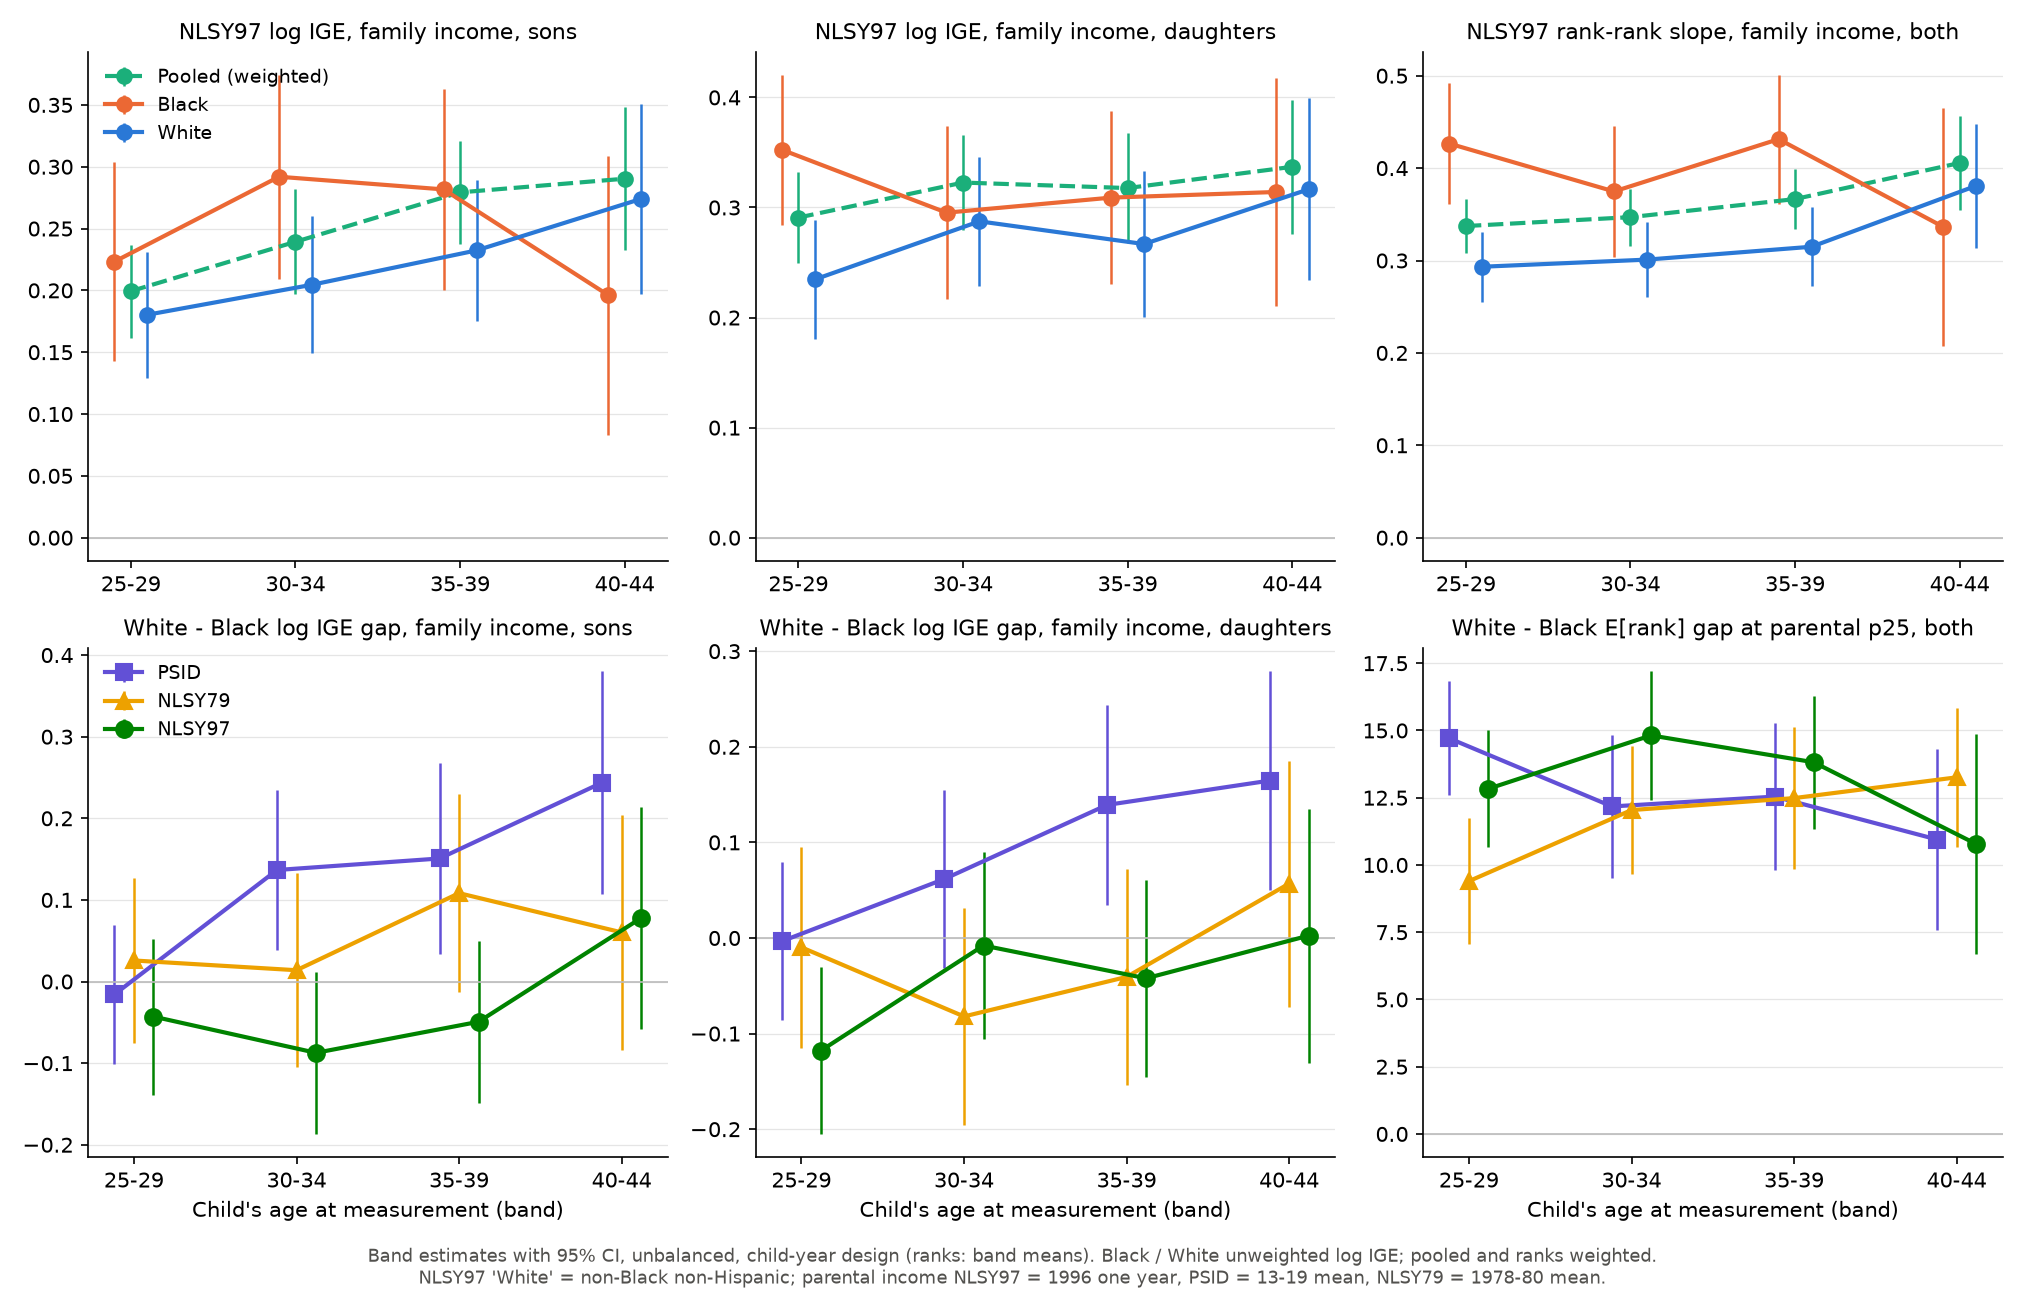

The data file committed next to this chart (first rows):
data, analysis, sex, sample, outcome, band, group, stat, est, se, p, n, children, clusters, mean_y, note
NLSY97, log IGE, child-year, Sons, unbalanced, ln family income, 25-29, Pooled (weighted), IGE, 0.1994, 0.01912, 0.0, 9859, 2775, 2431, 10.55, 
NLSY97, log IGE, child-year, Sons, unbalanced, ln family income, 25-29, Pooled B+W (weighted), IGE, 0.2169, 0.02197, 0.0, 7888, 2221, 1955, 10.55, 
NLSY97, log IGE, child-year, Sons, unbalanced, ln family income, 25-29, Black, IGE, 0.2232, 0.04115, 5.8058239993385996e-08, 2096, 635.0, 554.0, 10.15, 
NLSY97, log IGE, child-year, Sons, unbalanced, ln family income, 25-29, White, IGE, 0.1803, 0.0261, 4.910516437917067e-12, 5792, 1586, 1401, 10.61, 
NLSY97, log IGE, child-year, Sons, unbalanced, ln family income, 25-29, White - Black, IGE, -0.04296, 0.04873, 0.378, 7888, , , , 
NLSY97, log IGE, child-year, Sons, unbalanced, ln family income, 25-29, Black (weighted), IGE, 0.2187, 0.04189, 1.7766893556370178e-07, 2096, 635.0, 554.0, 10.19, 
NLSY97, log IGE, child-year, Sons, unbalanced, ln family income, 25-29, White (weighted), IGE, 0.1802, 0.02655, 1.1454392989662665e-11, 5792, 1586, 1401, 10.61, 
NLSY97, log IGE, child-year, Sons, unbalanced, ln family income, 25-29, White - Black (weighted), IGE, -0.03853, 0.04959, 0.4372, 7888, , , , 
NLSY97, log IGE, child-year, Sons, unbalanced, ln family income, 30-34, Pooled (weighted), IGE, 0.2393, 0.02163, 0.0, 5397, 2481, 2201, 10.7, 
NLSY97, log IGE, child-year, Sons, unbalanced, ln family income, 30-34, Pooled B+W (weighted), IGE, 0.2601, 0.02436, 0.0, 4322, 1979, 1763, 10.71, 
NLSY97, log IGE, child-year, Sons, unbalanced, ln family income, 30-34, Black, IGE, 0.2919, 0.04207, 3.984590435379687e-12, 1152, 545.0, 478.0, 10.21, 
NLSY97, log IGE, child-year, Sons, unbalanced, ln family income, 30-34, White, IGE, 0.2045, 0.02831, 5.013767179207207e-13, 3170, 1434, 1285, 10.78, 
NLSY97, log IGE, child-year, Sons, unbalanced, ln family income, 30-34, White - Black, IGE, -0.08736, 0.05071, 0.08493, 4322, , , , 
NLSY97, log IGE, child-year, Sons, unbalanced, ln family income, 30-34, Black (weighted), IGE, 0.2858, 0.04684, 1.0465337485499049e-09, 1152, 545.0, 478.0, 10.25, 
NLSY97, log IGE, child-year, Sons, unbalanced, ln family income, 30-34, White (weighted), IGE, 0.2027, 0.02836, 8.875122858853501e-13, 3170, 1434, 1285, 10.78, 
NLSY97, log IGE, child-year, Sons, unbalanced, ln family income, 30-34, White - Black (weighted), IGE, -0.08312, 0.05476, 0.129, 4322, , , , 
NLSY97, log IGE, child-year, Sons, unbalanced, ln family income, 35-39, Pooled (weighted), IGE, 0.2793, 0.02115, 0.0, 4914, 2369, 2129, 10.93, 
NLSY97, log IGE, child-year, Sons, unbalanced, ln family income, 35-39, Pooled B+W (weighted), IGE, 0.2847, 0.02428, 0.0, 3956, 1899, 1708, 10.95, 
NLSY97, log IGE, child-year, Sons, unbalanced, ln family income, 35-39, Black, IGE, 0.2817, 0.04136, 9.765521724602877e-12, 1044, 525.0, 467.0, 10.45, 
NLSY97, log IGE, child-year, Sons, unbalanced, ln family income, 35-39, White, IGE, 0.2323, 0.02894, 8.881784197001252e-16, 2912, 1374, 1241, 11.03, 
NLSY97, log IGE, child-year, Sons, unbalanced, ln family income, 35-39, White - Black, IGE, -0.04932, 0.05048, 0.3285, 3956, , , , 
NLSY97, log IGE, child-year, Sons, unbalanced, ln family income, 35-39, Black (weighted), IGE, 0.2876, 0.04361, 4.288946975350427e-11, 1044, 525.0, 467.0, 10.47, 
NLSY97, log IGE, child-year, Sons, unbalanced, ln family income, 35-39, White (weighted), IGE, 0.2337, 0.02957, 2.6645352591003757e-15, 2912, 1374, 1241, 11.03, 
NLSY97, log IGE, child-year, Sons, unbalanced, ln family income, 35-39, White - Black (weighted), IGE, -0.05383, 0.05269, 0.3069, 3956, , , , 
NLSY97, log IGE, child-year, Sons, unbalanced, ln family income, 40-44, Pooled (weighted), IGE, 0.2903, 0.02957, 0.0, 2179, 1569, 1466, 11.04, 
NLSY97, log IGE, child-year, Sons, unbalanced, ln family income, 40-44, Pooled B+W (weighted), IGE, 0.298, 0.0339, 0.0, 1751, 1258, 1178, 11.05, 
NLSY97, log IGE, child-year, Sons, unbalanced, ln family income, 40-44, Black, IGE, 0.1961, 0.05755, 0.0006535, 482.0, 351.0, 326.0, 10.51, 
NLSY97, log IGE, child-year, Sons, unbalanced, ln family income, 40-44, White, IGE, 0.274, 0.03928, 3.0448976673369543e-12, 1269, 907.0, 852.0, 11.13, 
NLSY97, log IGE, child-year, Sons, unbalanced, ln family income, 40-44, White - Black, IGE, 0.07786, 0.06968, 0.2638, 1751, , , , 
NLSY97, log IGE, child-year, Sons, unbalanced, ln family income, 40-44, Black (weighted), IGE, 0.2234, 0.06454, 0.000539, 482.0, 351.0, 326.0, 10.56, 
NLSY97, log IGE, child-year, Sons, unbalanced, ln family income, 40-44, White (weighted), IGE, 0.2701, 0.03999, 1.447109099217414e-11, 1269, 907.0, 852.0, 11.13, 
NLSY97, log IGE, child-year, Sons, unbalanced, ln family income, 40-44, White - Black (weighted), IGE, 0.0467, 0.07593, 0.5385, 1751, , , , 
NLSY97, log IGE, child-year, Sons, unbalanced, ln family income, test, Pooled (weighted), Equal in all bands (Wald chi2), 15.6, , 0.001369, , , , , chi2(3)=15.60
NLSY97, log IGE, child-year, Sons, unbalanced, ln family income, test, Pooled (weighted), Linear trend per 10 years, 0.06256, 0.01974, 0.00153, , , , , 
NLSY97, log IGE, child-year, Sons, unbalanced, ln family income, test, Pooled (weighted), Mean in bands < 35, 0.2193, 0.01828, 0.0, , , , , 
NLSY97, log IGE, child-year, Sons, unbalanced, ln family income, test, Pooled (weighted), Mean in bands >= 35, 0.2848, 0.02194, 0.0, , , , , 
NLSY97, log IGE, child-year, Sons, unbalanced, ln family income, test, Pooled (weighted), Mean >= 35 minus mean < 35, 0.06545, 0.02013, 0.001146, , , , , 
NLSY97, log IGE, child-year, Sons, unbalanced, ln family income, test, Pooled B+W (weighted), Equal in all bands (Wald chi2), 9.243, , 0.02623, , , , , chi2(3)=9.24
NLSY97, log IGE, child-year, Sons, unbalanced, ln family income, test, Pooled B+W (weighted), Linear trend per 10 years, 0.05358, 0.02207, 0.0152, , , , , 
NLSY97, log IGE, child-year, Sons, unbalanced, ln family income, test, Pooled B+W (weighted), Mean in bands < 35, 0.2385, 0.02073, 0.0, , , , , 
NLSY97, log IGE, child-year, Sons, unbalanced, ln family income, test, Pooled B+W (weighted), Mean in bands >= 35, 0.2914, 0.02536, 0.0, , , , , 
NLSY97, log IGE, child-year, Sons, unbalanced, ln family income, test, Pooled B+W (weighted), Mean >= 35 minus mean < 35, 0.05284, 0.02245, 0.01856, , , , , 
NLSY97, log IGE, child-year, Sons, unbalanced, ln family income, test, Black, Equal in all bands (Wald chi2), 6.162, , 0.104, , , , , chi2(3)=6.16
NLSY97, log IGE, child-year, Sons, unbalanced, ln family income, test, Black, Linear trend per 10 years, -0.01831, 0.03262, 0.5746, , , , , 
NLSY97, log IGE, child-year, Sons, unbalanced, ln family income, test, Black, Mean in bands < 35, 0.2576, 0.03722, 4.5006220972254596e-12, , , , , 
NLSY97, log IGE, child-year, Sons, unbalanced, ln family income, test, Black, Mean in bands >= 35, 0.2389, 0.04244, 1.8104056032086646e-08, , , , , 
NLSY97, log IGE, child-year, Sons, unbalanced, ln family income, test, Black, Mean >= 35 minus mean < 35, -0.01867, 0.03245, 0.565, , , , , 
NLSY97, log IGE, child-year, Sons, unbalanced, ln family income, test, White, Equal in all bands (Wald chi2), 5.854, , 0.1189, , , , , chi2(3)=5.85
NLSY97, log IGE, child-year, Sons, unbalanced, ln family income, test, White, Linear trend per 10 years, 0.06179, 0.02616, 0.01819, , , , , 
NLSY97, log IGE, child-year, Sons, unbalanced, ln family income, test, White, Mean in bands < 35, 0.1924, 0.02462, 5.551115123125783e-15, , , , , 
NLSY97, log IGE, child-year, Sons, unbalanced, ln family income, test, White, Mean in bands >= 35, 0.2532, 0.02964, 0.0, , , , , 
NLSY97, log IGE, child-year, Sons, unbalanced, ln family income, test, White, Mean >= 35 minus mean < 35, 0.06076, 0.02748, 0.02704, , , , , 
NLSY97, log IGE, child-year, Sons, unbalanced, ln family income, test, White - Black, Equal in all bands (Wald chi2), 6.898, , 0.07521, , , , , chi2(3)=6.90
NLSY97, log IGE, child-year, Sons, unbalanced, ln family income, test, White - Black, Linear trend per 10 years, 0.0801, 0.04182, 0.05544, , , , , 
NLSY97, log IGE, child-year, Sons, unbalanced, ln family income, test, White - Black, Mean in bands < 35, -0.06516, 0.04462, 0.1442, , , , , 
NLSY97, log IGE, child-year, Sons, unbalanced, ln family income, test, White - Black, Mean in bands >= 35, 0.01427, 0.05176, 0.7828, , , , , 
NLSY97, log IGE, child-year, Sons, unbalanced, ln family income, test, White - Black, Mean >= 35 minus mean < 35, 0.07943, 0.04252, 0.06175, , , , , 
NLSY97, log IGE, child-year, Sons, unbalanced, ln family income, test, White - Black (weighted), Equal in all bands (Wald chi2), 3.696, , 0.2963, , , , , chi2(3)=3.70
NLSY97, log IGE, child-year, Sons, unbalanced, ln family income, test, White - Black (weighted), Linear trend per 10 years, 0.05699, 0.04703, 0.2255, , , , , 
NLSY97, log IGE, child-year, Sons, unbalanced, ln family income, test, White - Black (weighted), Mean in bands < 35, -0.06082, 0.0465, 0.1908, , , , , 
... 8,140 more rows
